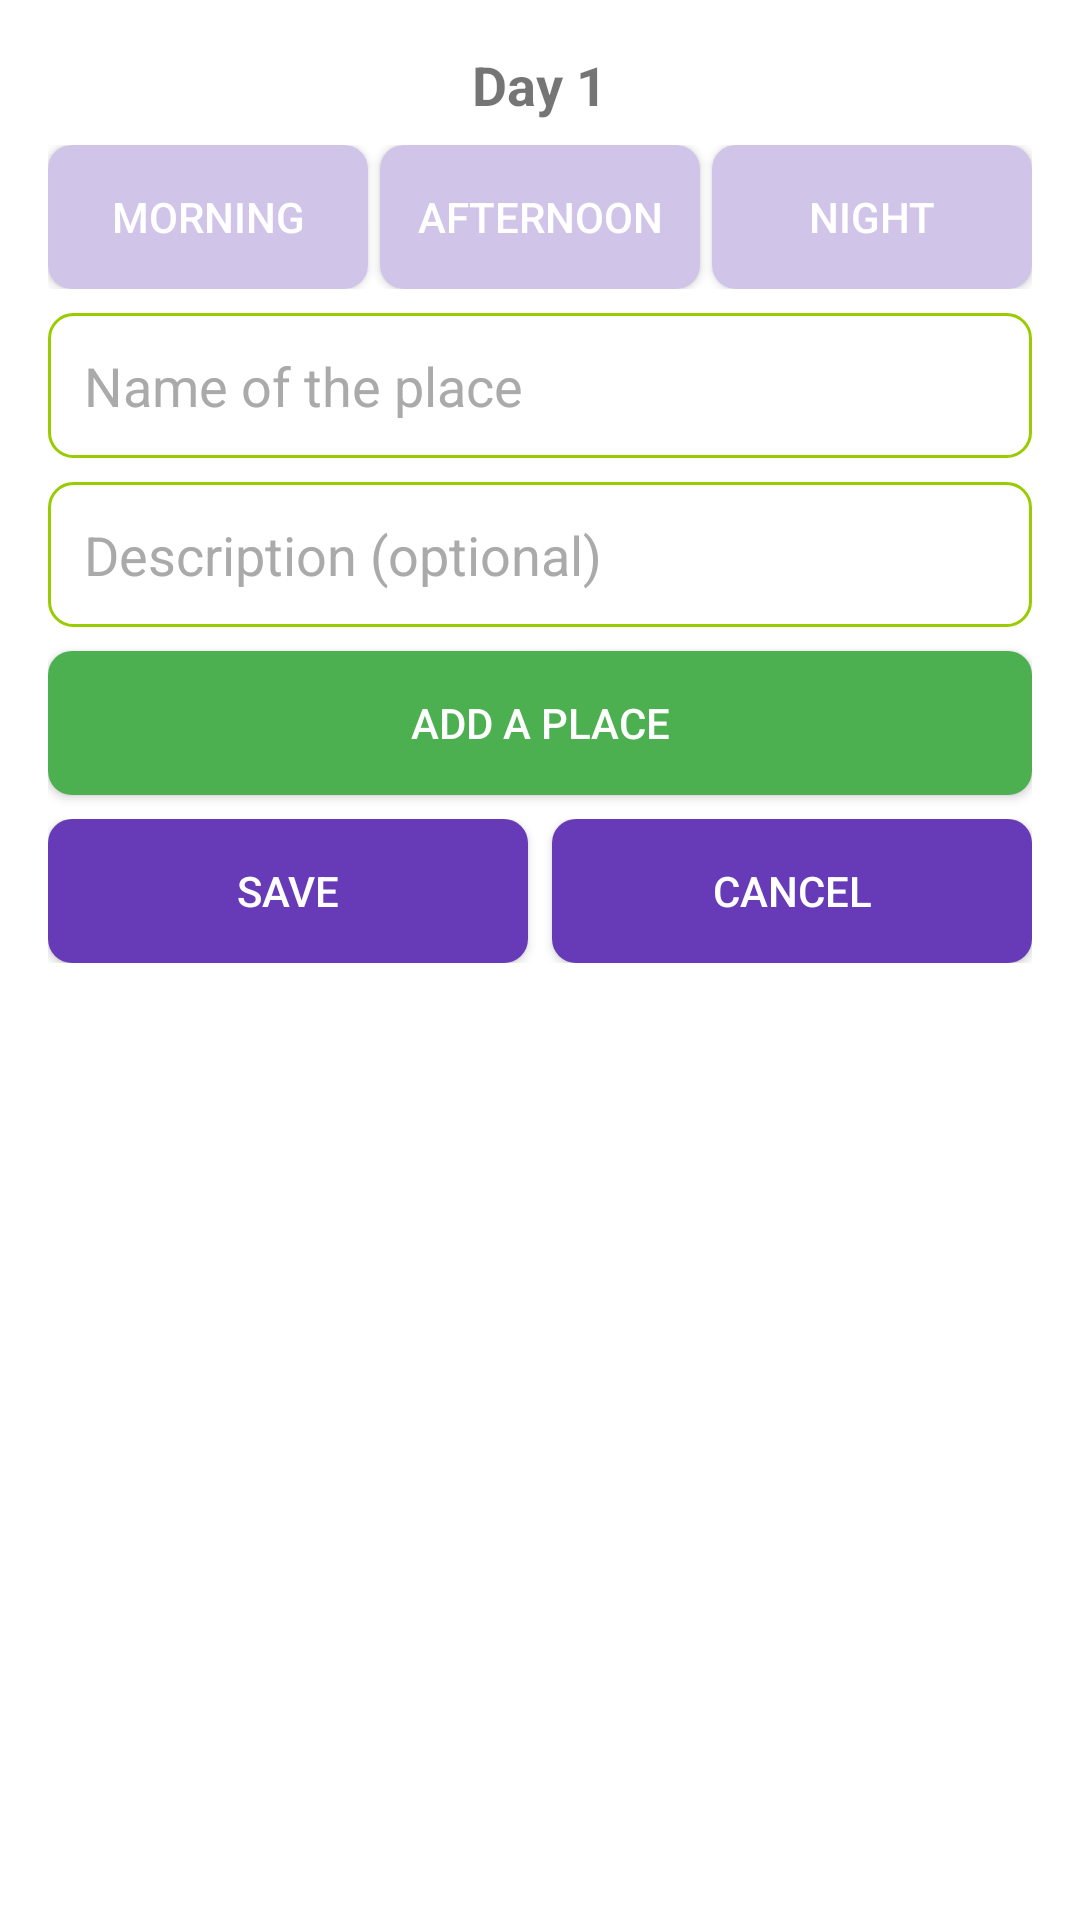

Layout XML and referenced resources for this Android screen:
<!-- AndroidManifest.xml: application theme Theme.MyApplication -->
<!-- res/layout/dialog_add_place.xml -->
<?xml version="1.0" encoding="utf-8"?>
<LinearLayout xmlns:android="http://schemas.android.com/apk/res/android"
    android:orientation="vertical"
    android:layout_width="match_parent"
    android:layout_height="wrap_content"
    android:padding="16dp"
    android:background="@android:color/white">

    <TextView
        android:id="@+id/txtDay"
        android:layout_width="wrap_content"
        android:layout_height="wrap_content"
        android:text="Day 1"
        android:textSize="18sp"
        android:textStyle="bold"
        android:layout_gravity="center_horizontal"
        android:layout_marginBottom="8dp"/>

    
    <LinearLayout
        android:orientation="horizontal"
        android:layout_width="match_parent"
        android:layout_height="wrap_content"
        android:gravity="center"
        android:layout_marginBottom="8dp">

        <Button
            android:id="@+id/btnMorning"
            android:layout_width="0dp"
            android:layout_height="wrap_content"
            android:layout_weight="1"
            android:text="Morning"
            android:background="@drawable/button_unselected"
            android:textColor="@android:color/white"
            android:padding="8dp"/>

        <Button
            android:id="@+id/btnAfternoon"
            android:layout_width="0dp"
            android:layout_height="wrap_content"
            android:layout_weight="1"
            android:text="Afternoon"
            android:background="@drawable/button_unselected"
            android:textColor="@android:color/white"
            android:padding="8dp"
            android:layout_marginStart="4dp"
            android:layout_marginEnd="4dp"/>

        <Button
            android:id="@+id/btnNight"
            android:layout_width="0dp"
            android:layout_height="wrap_content"
            android:layout_weight="1"
            android:text="Night"
            android:background="@drawable/button_unselected"
            android:textColor="@android:color/white"
            android:padding="8dp"/>
    </LinearLayout>

    
    <EditText
        android:id="@+id/edtPlaceName"
        android:layout_width="match_parent"
        android:layout_height="wrap_content"
        android:hint="Name of the place"
        android:padding="12dp"
        android:background="@drawable/edittext_background"
        android:textColor="@android:color/black"
        android:textColorHint="@android:color/darker_gray"
        android:layout_marginBottom="8dp"/>

    
    <EditText
        android:id="@+id/edtDescription"
        android:layout_width="match_parent"
        android:layout_height="wrap_content"
        android:hint="Description (optional)"
        android:padding="12dp"
        android:background="@drawable/edittext_background"
        android:textColor="@android:color/black"
        android:textColorHint="@android:color/darker_gray"
        android:layout_marginBottom="8dp"/>

    
    <Button
        android:id="@+id/btnAddPlace"
        android:layout_width="match_parent"
        android:layout_height="wrap_content"
        android:text="Add a place"
        android:background="@drawable/button_green"
        android:textColor="@android:color/white"
        android:padding="12dp"
        android:layout_marginBottom="8dp"/>

    
    <LinearLayout
        android:orientation="horizontal"
        android:layout_width="match_parent"
        android:layout_height="wrap_content"
        android:gravity="center">

        <Button
            android:id="@+id/btnSave"
            android:layout_width="0dp"
            android:layout_height="wrap_content"
            android:layout_weight="1"
            android:text="Save"
            android:background="@drawable/button_purple"
            android:textColor="@android:color/white"
            android:padding="8dp"/>

        <Button
            android:id="@+id/btnCancel"
            android:layout_width="0dp"
            android:layout_height="wrap_content"
            android:layout_weight="1"
            android:text="Cancel"
            android:background="@drawable/button_purple"
            android:textColor="@android:color/white"
            android:padding="8dp"
            android:layout_marginStart="8dp"/>
    </LinearLayout>
</LinearLayout>
<!-- resources referenced by this layout -->
<resources>
  <!-- drawable button_green (drawable) -->
  <?xml version="1.0" encoding="utf-8"?>
  <shape xmlns:android="http://schemas.android.com/apk/res/android"
      android:shape="rectangle">
  
      <solid android:color="#4CAF50" /> 
      <corners android:radius="8dp" />
      <padding
          android:left="12dp"
          android:top="8dp"
          android:right="12dp"
          android:bottom="8dp" />
  </shape>
  <!-- drawable button_purple (drawable) -->
  <?xml version="1.0" encoding="utf-8"?>
  <shape xmlns:android="http://schemas.android.com/apk/res/android"
      android:shape="rectangle">
  
      <solid android:color="#673AB7" /> 
      <corners android:radius="8dp" />
      <padding
          android:left="12dp"
          android:top="8dp"
          android:right="12dp"
          android:bottom="8dp" />
  </shape>
  <!-- drawable button_unselected (drawable) -->
  <?xml version="1.0" encoding="utf-8"?>
  <shape xmlns:android="http://schemas.android.com/apk/res/android"
      android:shape="rectangle">
  
      <solid android:color="#D1C4E9" /> 
      <corners android:radius="8dp" />
      <padding
          android:left="12dp"
          android:top="8dp"
          android:right="12dp"
          android:bottom="8dp" />
  </shape>
  <!-- drawable edittext_background (drawable) -->
  <?xml version="1.0" encoding="utf-8"?>
  <shape xmlns:android="http://schemas.android.com/apk/res/android"
      android:shape="rectangle">
      <solid android:color="@android:color/white" />
      <stroke android:width="1dp" android:color="@android:color/holo_green_light" />
      <corners android:radius="8dp" />
  </shape>
  <style name="Theme.MyApplication" parent="Base.Theme.MyApplication" />
  <style name="Base.Theme.MyApplication" parent="Theme.AppCompat.Light.NoActionBar">
          
          <item name="colorPrimary">#2E3C39</item>
          <item name="colorPrimaryContainer">#2E3C39</item>
          <item name="android:statusBarColor">#2E3C39</item>
          <item name="android:navigationBarColor">#2E3C39</item>
          <item name="android:windowLightStatusBar" tools:targetApi="m">false</item> 
  
      </style>
</resources>
